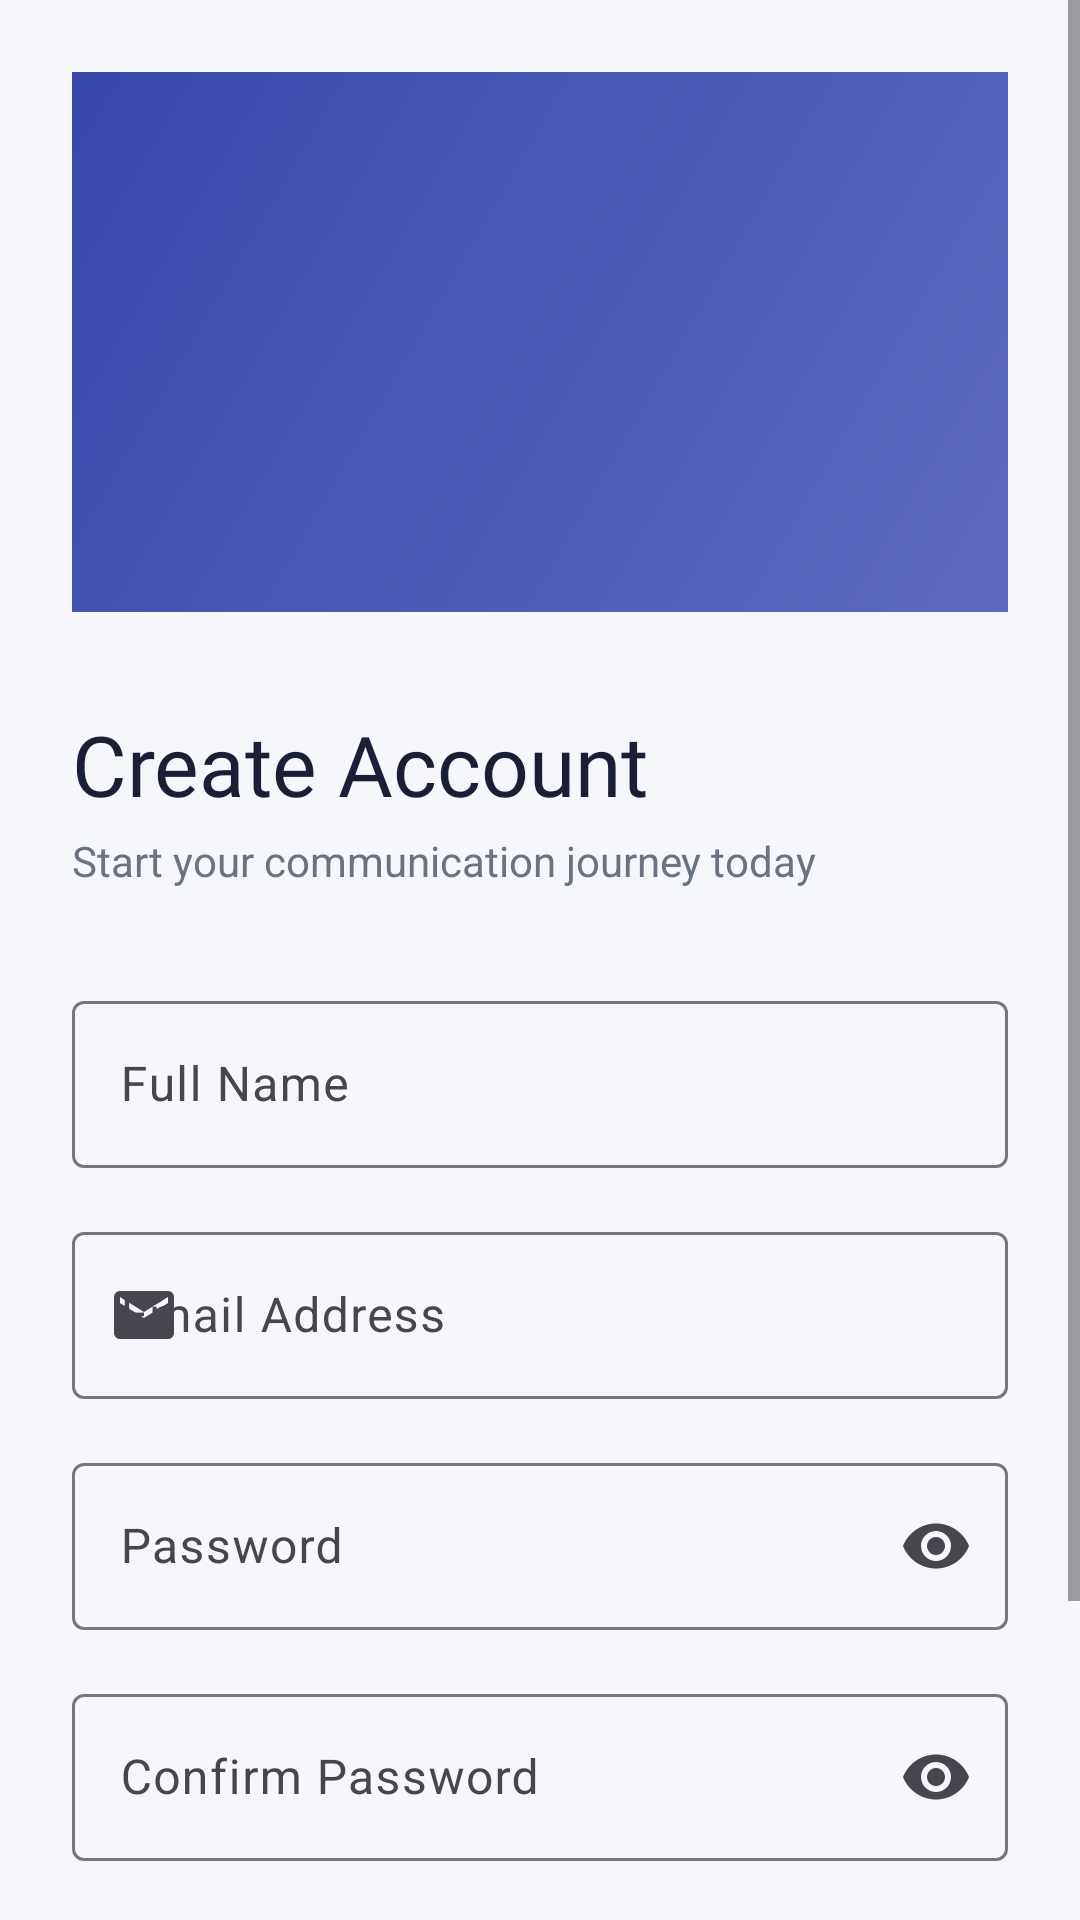

Android layout source for this screen:
<!-- AndroidManifest.xml: application theme Theme.SereneMentor -->
<!-- res/layout/activity_signup.xml -->
<?xml version="1.0" encoding="utf-8"?>
<ScrollView
    xmlns:android="http://schemas.android.com/apk/res/android"
    xmlns:app="http://schemas.android.com/apk/res-auto"
    android:layout_width="match_parent"
    android:layout_height="match_parent"
    android:background="@color/background"
    android:fillViewport="true">

    <androidx.constraintlayout.widget.ConstraintLayout
        android:layout_width="match_parent"
        android:layout_height="wrap_content"
        android:padding="24dp">

        <View
            android:id="@+id/headerBg"
            android:layout_width="match_parent"
            android:layout_height="180dp"
            android:background="@drawable/bg_gradient_primary"
            android:layout_marginHorizontal="-24dp"
            app:layout_constraintTop_toTopOf="parent"
            app:layout_constraintStart_toStartOf="parent"
            app:layout_constraintEnd_toEndOf="parent"/>

        <TextView
            android:id="@+id/tvTitle"
            android:layout_width="wrap_content"
            android:layout_height="wrap_content"
            android:text="Create Account"
            android:textSize="28sp"
            android:fontFamily="@font/poppins_bold"
            android:textColor="@color/text_primary"
            app:layout_constraintTop_toBottomOf="@id/headerBg"
            app:layout_constraintStart_toStartOf="parent"
            android:layout_marginTop="32dp"/>

        <TextView
            android:id="@+id/tvSubtitle"
            android:layout_width="wrap_content"
            android:layout_height="wrap_content"
            android:text="Start your communication journey today"
            android:textSize="14sp"
            android:textColor="@color/text_secondary"
            app:layout_constraintTop_toBottomOf="@id/tvTitle"
            app:layout_constraintStart_toStartOf="parent"
            android:layout_marginTop="4dp"/>

        <com.google.android.material.textfield.TextInputLayout
            android:id="@+id/tilName"
            style="@style/Widget.Material3.TextInputLayout.OutlinedBox"
            android:layout_width="match_parent"
            android:layout_height="wrap_content"
            android:hint="Full Name"
            app:startIconDrawable="@drawable/ic_person"
            app:layout_constraintTop_toBottomOf="@id/tvSubtitle"
            app:layout_constraintStart_toStartOf="parent"
            app:layout_constraintEnd_toEndOf="parent"
            android:layout_marginTop="32dp">
            <com.google.android.material.textfield.TextInputEditText
                android:id="@+id/etName"
                android:layout_width="match_parent"
                android:layout_height="wrap_content"
                android:inputType="textPersonName"
                android:imeOptions="actionNext"/>
        </com.google.android.material.textfield.TextInputLayout>

        <com.google.android.material.textfield.TextInputLayout
            android:id="@+id/tilEmail"
            style="@style/Widget.Material3.TextInputLayout.OutlinedBox"
            android:layout_width="match_parent"
            android:layout_height="wrap_content"
            android:hint="Email Address"
            app:startIconDrawable="@drawable/ic_email"
            app:layout_constraintTop_toBottomOf="@id/tilName"
            app:layout_constraintStart_toStartOf="parent"
            app:layout_constraintEnd_toEndOf="parent"
            android:layout_marginTop="16dp">
            <com.google.android.material.textfield.TextInputEditText
                android:id="@+id/etEmail"
                android:layout_width="match_parent"
                android:layout_height="wrap_content"
                android:inputType="textEmailAddress"
                android:imeOptions="actionNext"/>
        </com.google.android.material.textfield.TextInputLayout>

        <com.google.android.material.textfield.TextInputLayout
            android:id="@+id/tilPassword"
            style="@style/Widget.Material3.TextInputLayout.OutlinedBox"
            android:layout_width="match_parent"
            android:layout_height="wrap_content"
            android:hint="Password"
            app:startIconDrawable="@drawable/ic_lock"
            app:endIconMode="password_toggle"
            app:layout_constraintTop_toBottomOf="@id/tilEmail"
            app:layout_constraintStart_toStartOf="parent"
            app:layout_constraintEnd_toEndOf="parent"
            android:layout_marginTop="16dp">
            <com.google.android.material.textfield.TextInputEditText
                android:id="@+id/etPassword"
                android:layout_width="match_parent"
                android:layout_height="wrap_content"
                android:inputType="textPassword"
                android:imeOptions="actionNext"/>
        </com.google.android.material.textfield.TextInputLayout>

        <com.google.android.material.textfield.TextInputLayout
            android:id="@+id/tilConfirmPassword"
            style="@style/Widget.Material3.TextInputLayout.OutlinedBox"
            android:layout_width="match_parent"
            android:layout_height="wrap_content"
            android:hint="Confirm Password"
            app:startIconDrawable="@drawable/ic_lock"
            app:endIconMode="password_toggle"
            app:layout_constraintTop_toBottomOf="@id/tilPassword"
            app:layout_constraintStart_toStartOf="parent"
            app:layout_constraintEnd_toEndOf="parent"
            android:layout_marginTop="16dp">
            <com.google.android.material.textfield.TextInputEditText
                android:id="@+id/etConfirmPassword"
                android:layout_width="match_parent"
                android:layout_height="wrap_content"
                android:inputType="textPassword"
                android:imeOptions="actionDone"/>
        </com.google.android.material.textfield.TextInputLayout>

        <com.google.android.material.button.MaterialButton
            android:id="@+id/btnSignup"
            android:layout_width="match_parent"
            android:layout_height="56dp"
            android:text="@string/create_account"
            android:textSize="16sp"
            android:fontFamily="@font/poppins_semibold"
            app:cornerRadius="12dp"
            app:layout_constraintTop_toBottomOf="@id/tilConfirmPassword"
            app:layout_constraintStart_toStartOf="parent"
            app:layout_constraintEnd_toEndOf="parent"
            android:layout_marginTop="28dp"/>

        <ProgressBar
            android:id="@+id/progressBar"
            android:layout_width="32dp"
            android:layout_height="32dp"
            android:visibility="gone"
            android:indeterminateTint="@color/white"
            app:layout_constraintTop_toTopOf="@id/btnSignup"
            app:layout_constraintBottom_toBottomOf="@id/btnSignup"
            app:layout_constraintStart_toStartOf="@id/btnSignup"
            app:layout_constraintEnd_toEndOf="@id/btnSignup"/>

        <LinearLayout
            android:layout_width="wrap_content"
            android:layout_height="wrap_content"
            android:orientation="horizontal"
            android:gravity="center"
            app:layout_constraintTop_toBottomOf="@id/btnSignup"
            app:layout_constraintStart_toStartOf="parent"
            app:layout_constraintEnd_toEndOf="parent"
            android:layout_marginTop="20dp"
            android:layout_marginBottom="32dp">
            <TextView
                android:layout_width="wrap_content"
                android:layout_height="wrap_content"
                android:text="Already have an account? "
                android:textColor="@color/text_secondary"
                android:textSize="14sp"/>
            <TextView
                android:id="@+id/tvLogin"
                android:layout_width="wrap_content"
                android:layout_height="wrap_content"
                android:text="Sign In"
                android:textColor="@color/primary"
                android:textSize="14sp"
                android:fontFamily="@font/poppins_semibold"/>
        </LinearLayout>

    </androidx.constraintlayout.widget.ConstraintLayout>
</ScrollView>
<!-- resources referenced by this layout -->
<resources>
  <color name="background">#F5F7FA</color>
  <color name="primary">#5C6BC0</color>
  <color name="text_primary">#1A1F36</color>
  <color name="text_secondary">#6B7280</color>
  <color name="white">#FFFFFF</color>
  <!-- drawable bg_gradient_primary (drawable) -->
  <?xml version="1.0" encoding="utf-8"?>
  <shape xmlns:android="http://schemas.android.com/apk/res/android">
      <gradient
          android:startColor="#5C6BC0"
          android:endColor="#3949AB"
          android:angle="135"
          android:type="linear"/>
  </shape>
  <!-- drawable ic_email (drawable) -->
  <?xml version="1.0" encoding="utf-8"?>
  <vector xmlns:android="http://schemas.android.com/apk/res/android"
      android:width="24dp"
      android:height="24dp"
      android:viewportWidth="24"
      android:viewportHeight="24">
      <path
          android:fillColor="#FF000000"
          android:pathData="M20,4H4C2.9,4 2.01,4.9 2.01,6L2,18c0,1.1 0.9,2 2,2h16c1.1,0 2,-0.9 2,-2V6C22,4.9 21.1,4 20,4zM20,8l-8,5 -8,-5V6l8,5 8,-5V8z"/>
  </vector>
  <string name="create_account">Create Account</string>
  <style name="Theme.SereneMentor" parent="Theme.Material3.Light.NoActionBar">
          
          <item name="colorPrimary">@color/primary</item>
          <item name="colorOnPrimary">@color/white</item>
          <item name="colorPrimaryContainer">@color/primary_light</item>
          <item name="colorOnPrimaryContainer">@color/primary_dark</item>
  
          
          <item name="colorSecondary">@color/secondary</item>
          <item name="colorOnSecondary">@color/white</item>
  
          
          <item name="colorTertiary">@color/accent</item>
          <item name="colorOnTertiary">@color/white</item>
  
          
          <item name="colorError">@color/error</item>
          <item name="colorOnError">@color/white</item>
  
          
          <item name="android:colorBackground">@color/background</item>
          <item name="colorSurface">@color/surface</item>
          <item name="colorOnSurface">@color/text_primary</item>
          <item name="colorSurfaceVariant">@color/surface_variant</item>
  
          
          <item name="shapeAppearanceSmallComponent">@style/ShapeAppearance.SereneMentor.SmallComponent</item>
          <item name="shapeAppearanceMediumComponent">@style/ShapeAppearance.SereneMentor.MediumComponent</item>
          <item name="shapeAppearanceLargeComponent">@style/ShapeAppearance.SereneMentor.LargeComponent</item>
  
          
          <item name="android:statusBarColor">@color/primary_dark</item>
          <item name="android:windowLightStatusBar">false</item>
  
          
          <item name="android:navigationBarColor">@color/surface</item>
      </style>
  <color name="primary_light">#E8EAF6</color>
  <color name="primary_dark">#3949AB</color>
  <color name="secondary">#26A69A</color>
  <color name="accent">#FF7043</color>
  <color name="error">#EF4444</color>
  <color name="surface">#FFFFFF</color>
  <color name="surface_variant">#F0F2FF</color>
  <style name="ShapeAppearance.SereneMentor.SmallComponent" parent="ShapeAppearance.Material3.SmallComponent">
          <item name="cornerFamily">rounded</item>
          <item name="cornerSize">8dp</item>
      </style>
  <style name="ShapeAppearance.SereneMentor.MediumComponent" parent="ShapeAppearance.Material3.MediumComponent">
          <item name="cornerFamily">rounded</item>
          <item name="cornerSize">12dp</item>
      </style>
  <style name="ShapeAppearance.SereneMentor.LargeComponent" parent="ShapeAppearance.Material3.LargeComponent">
          <item name="cornerFamily">rounded</item>
          <item name="cornerSize">16dp</item>
      </style>
</resources>
